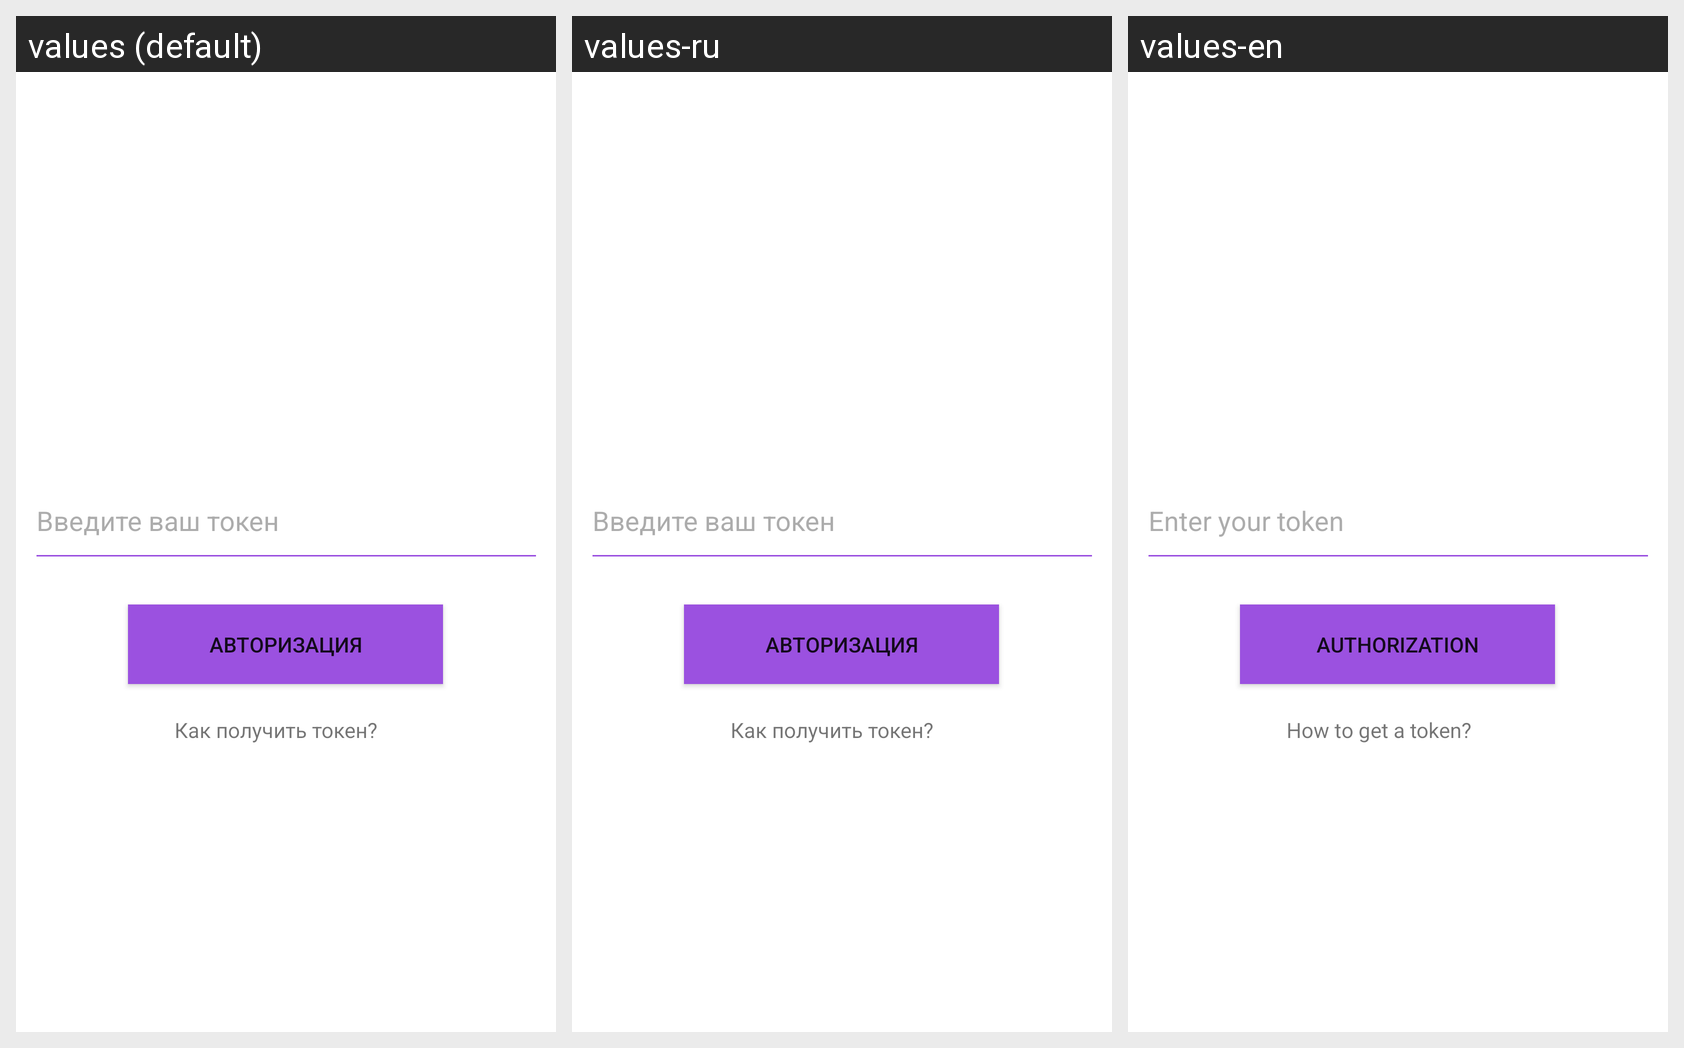

Strings drawn on this Android screen and how each of the app's shown locales translates them:
Android screen res/layout/activity_authorization.xml rendered under 3 locales, left to right: values (default), values-ru, values-en. Device: Nexus 5 (rendered at 1080×1920; each locale shown at half size, 540×960, under a caption strip naming it); theme Theme.Omega_Tracker.
Strings drawn on this screen, with the default value and each locale's value (text and hints the layout hard-codes appear in the picture but are not listed):

hint_enter_token
  values: Введите ваш токен
  values-ru: Введите ваш токен
  values-en: Enter your token

button_auth
  values: Авторизация
  values-ru: Авторизация
  values-en: Authorization

label_get_token
  values: Как получить токен?
  values-ru: Как получить токен?
  values-en: How to get a token?
